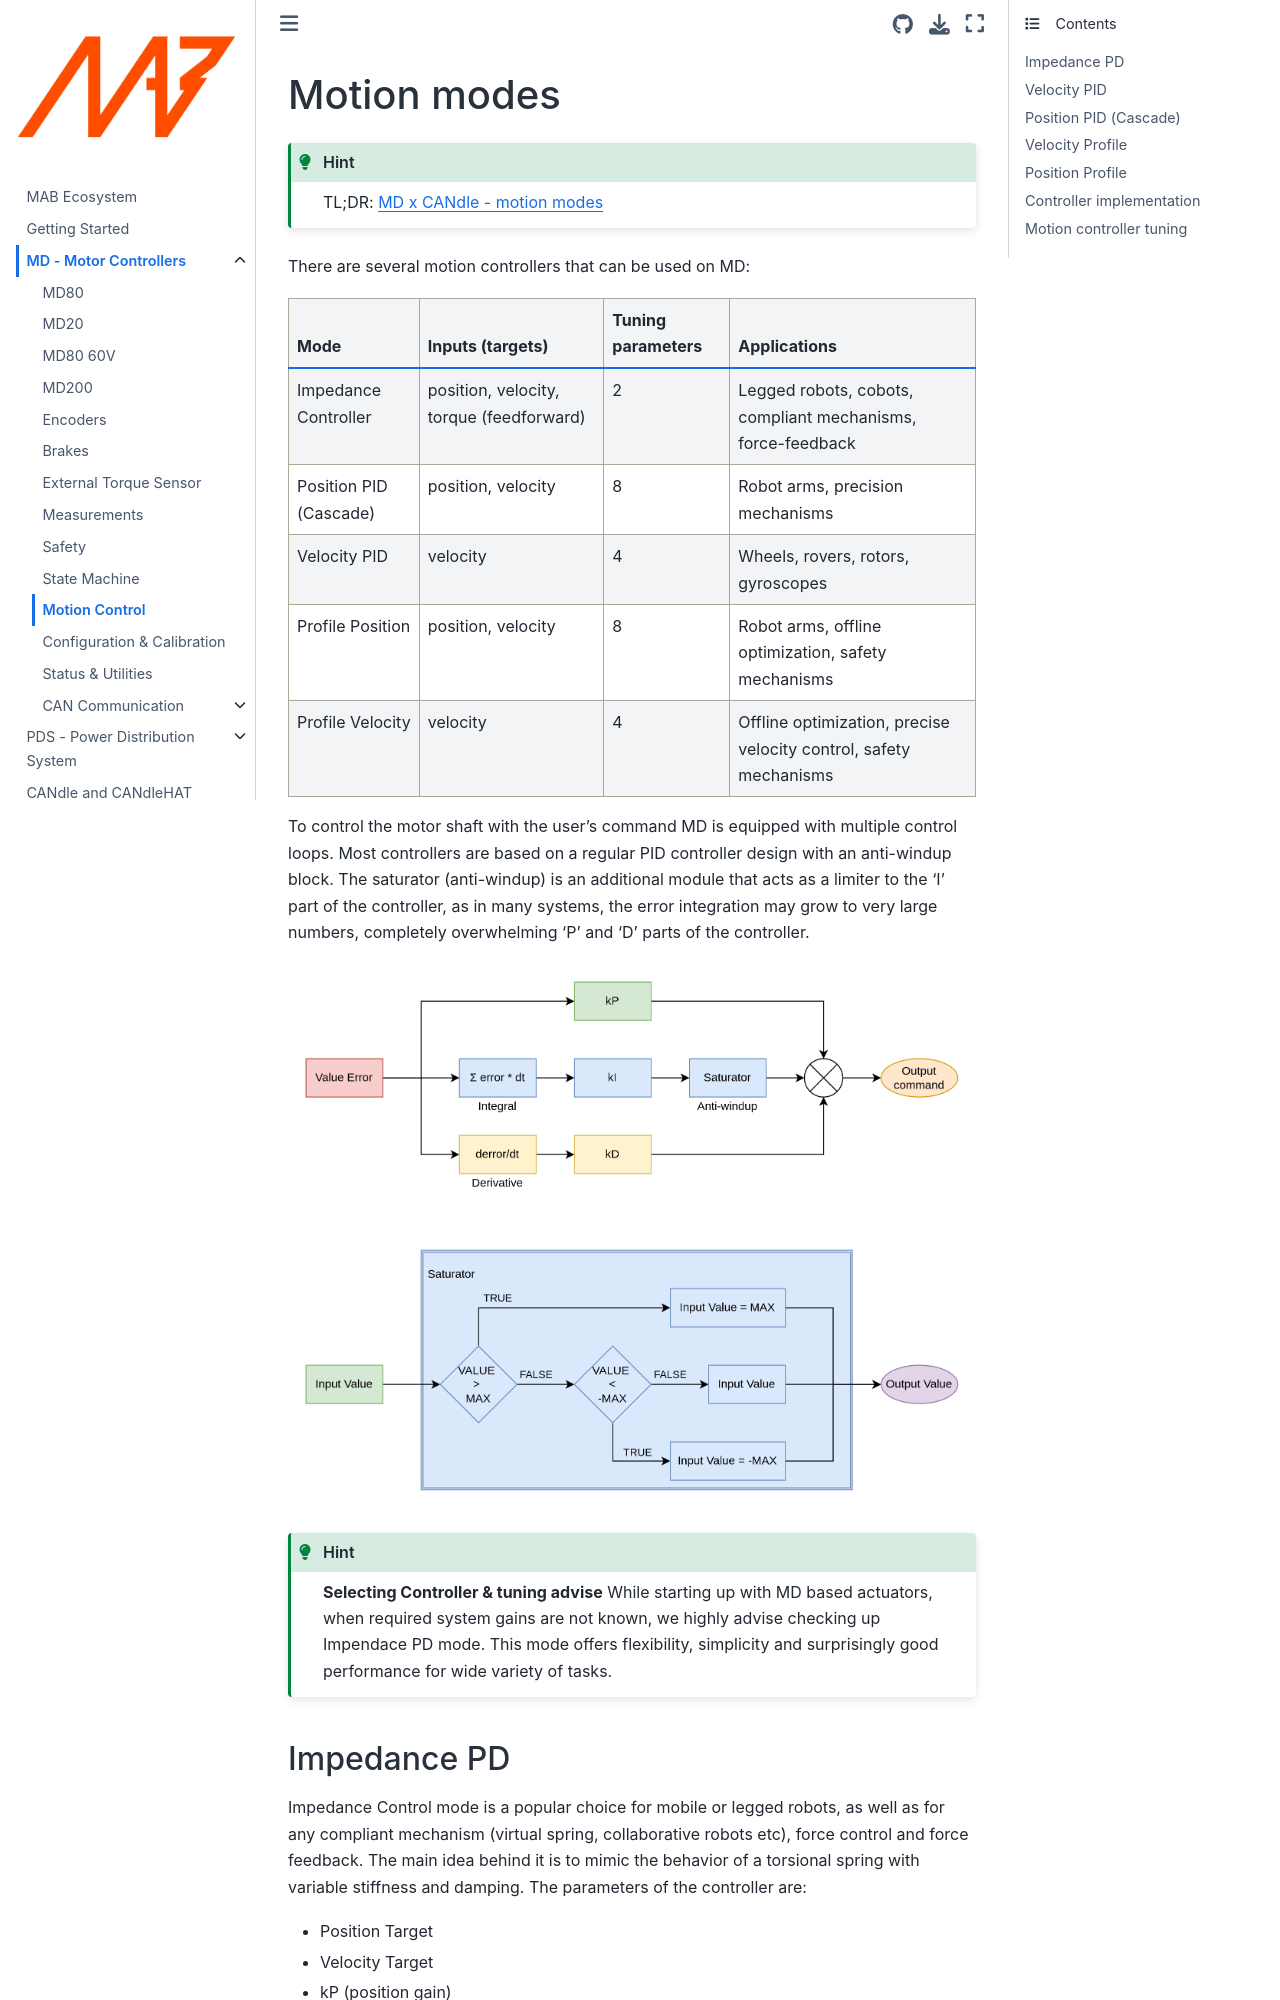

repository: mabrobotics/MD80-x-CANdle-Documentation · page: MD/motion.html · generator: jekyll

(motion_modes)=

# Motion modes

```{hint}
TL;DR: [MD x CANdle - motion modes](https://www.youtube.com/watch?v=XnD8sG22zro&t=0s)
```

There are several motion controllers that can be used on MD: 
| Mode | Inputs (targets) | Tuning parameters | Applications |
|------|--------|------------|--------------|
| Impedance Controller | position, velocity, torque (feedforward) | 2 | Legged robots, cobots, compliant mechanisms, force-feedback |
| Position PID (Cascade) | position, velocity | 8 | Robot arms, precision mechanisms |
| Velocity PID | velocity | 4 | Wheels, rovers, rotors, gyroscopes |
| Profile Position | position, velocity | 8 | Robot arms, offline optimization, safety mechanisms |
| Profile Velocity | velocity | 4 | Offline optimization, precise velocity control, safety mechanisms |

To control the motor shaft with the user’s command MD is equipped with multiple control loops. Most
controllers are based on a regular PID controller design with an anti-windup block. The saturator
(anti-windup) is an additional module that acts as a limiter to the ‘I’ part of the controller, as
in many systems, the error integration may grow to very large numbers, completely overwhelming ‘P’
and ‘D’ parts of the controller.

```{figure} ./images/limiters.png
:alt: candle
:class: bg-primary mb-1
:align: center
:class: no-scaled-link
```

```{hint} 
<b>Selecting Controller & tuning advise</b>
While starting up with MD based actuators, when required system gains are not known, we highly advise
checking up Impendace PD mode.
This mode offers flexibility, simplicity and surprisingly good performance for wide variety of tasks. 
```

(impedance-pd)=
